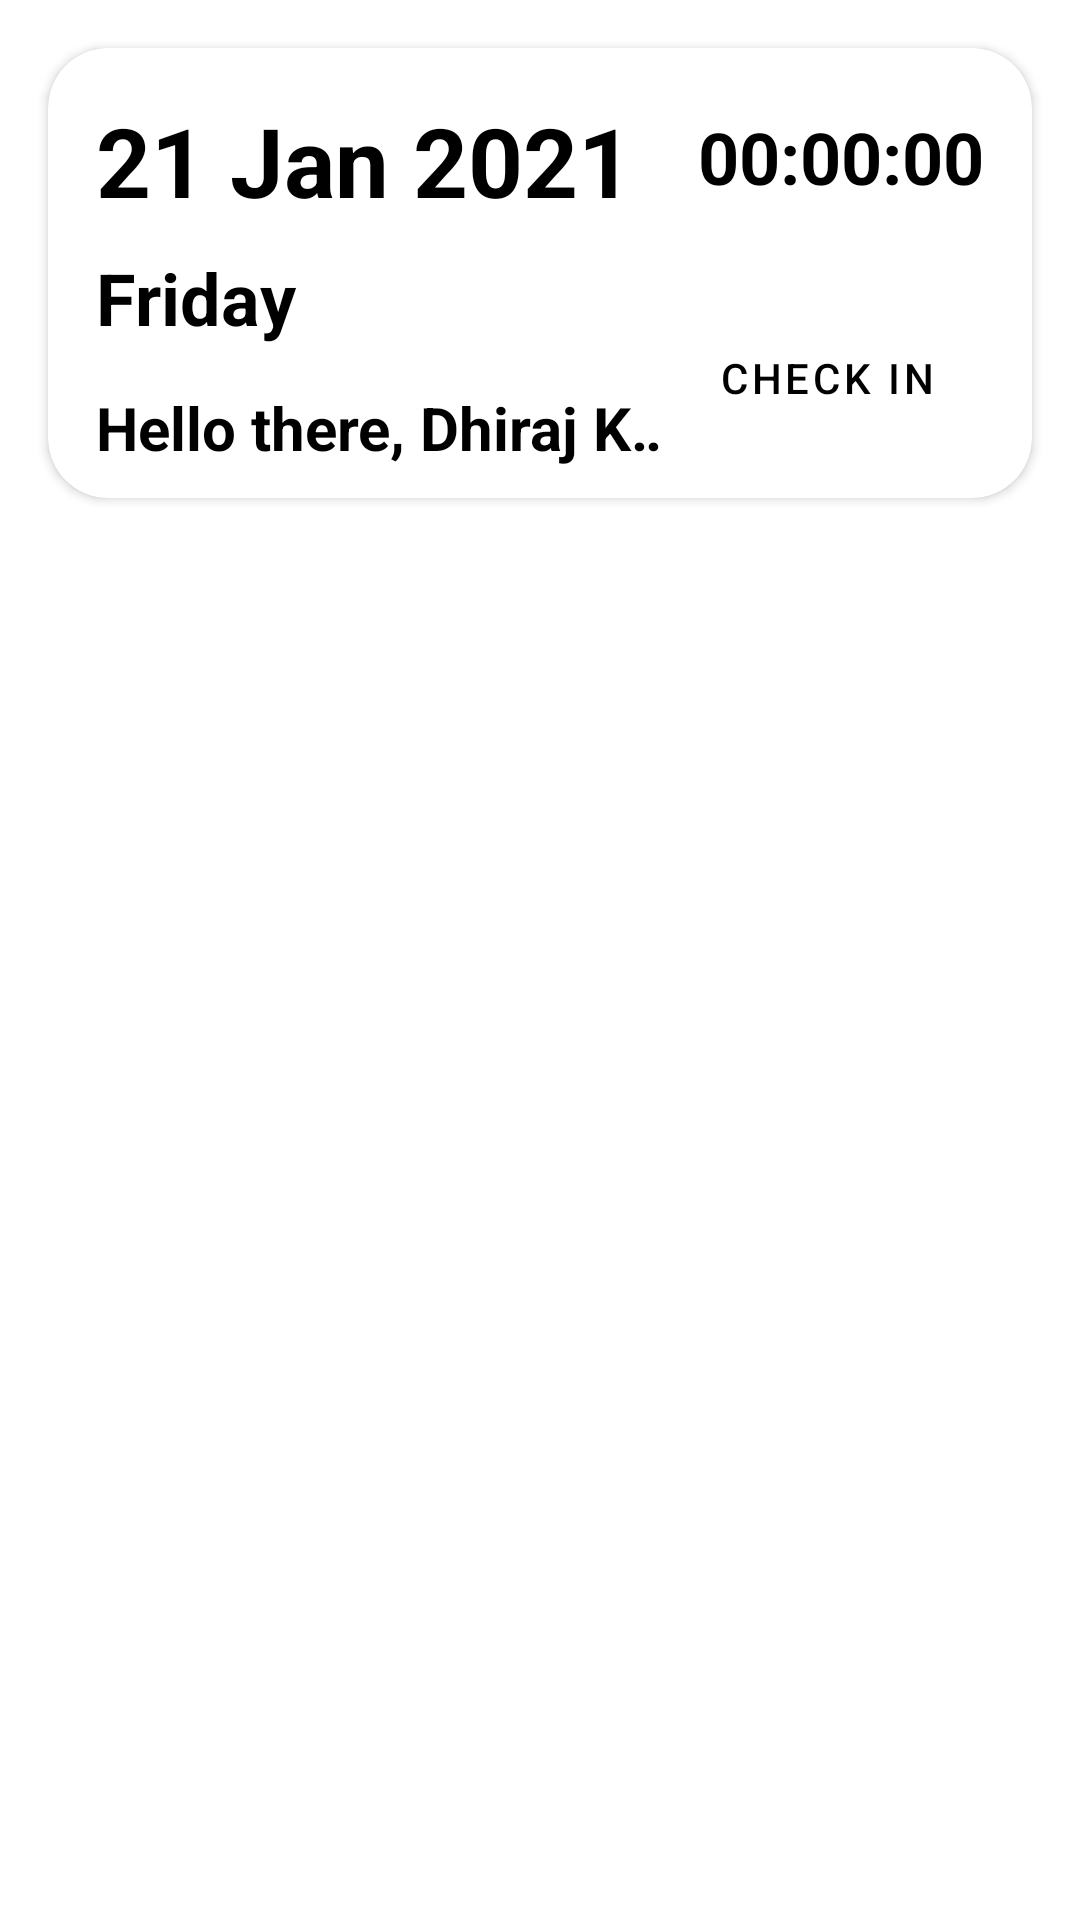

Write the Android layout XML for this screen, with the resource values it uses.
<!-- AndroidManifest.xml: application theme Theme.HostelManagementSystem -->
<!-- res/layout/fragment_student_attendance.xml -->
<?xml version="1.0" encoding="utf-8"?>
<RelativeLayout xmlns:android="http://schemas.android.com/apk/res/android"
    xmlns:app="http://schemas.android.com/apk/res-auto"
    xmlns:tools="http://schemas.android.com/tools"
    android:layout_width="match_parent"
    android:layout_height="match_parent"
    android:background="@drawable/primary_background"
    tools:context=".student.fragment.StudentAttendanceFragment">

    <androidx.cardview.widget.CardView
        android:id="@+id/today_date_layout"
        android:layout_width="match_parent"
        android:layout_height="wrap_content"
        android:layout_marginStart="16dp"
        android:layout_marginTop="16dp"
        android:layout_marginEnd="16dp"
        android:layout_marginBottom="8dp"
        app:cardCornerRadius="20dp">

        <RelativeLayout
            android:layout_width="match_parent"
            android:layout_height="150dp">

            <ProgressBar
                android:id="@+id/attendance_progress_bar"
                android:layout_width="wrap_content"
                android:layout_height="wrap_content"
                android:layout_centerInParent="true"
                android:visibility="gone" />

            <TextView
                android:id="@+id/todays_date"
                android:layout_width="wrap_content"
                android:layout_height="wrap_content"
                android:layout_marginStart="16dp"
                android:layout_marginTop="16dp"
                android:text="21 Jan 2021"
                android:textColor="@color/black"
                android:textSize="32sp"
                android:textStyle="bold" />

            <TextView
                android:id="@+id/todays_day"
                android:layout_width="wrap_content"
                android:layout_height="wrap_content"
                android:layout_below="@+id/todays_date"
                android:layout_marginStart="16dp"
                android:layout_marginTop="8dp"
                android:text="Friday"
                android:textColor="@color/black"
                android:textSize="24sp"
                android:textStyle="bold" />

            <TextView
                android:id="@+id/student_name"
                android:layout_width="match_parent"
                android:layout_height="wrap_content"
                android:layout_alignParentStart="true"
                android:layout_alignParentBottom="true"
                android:layout_marginStart="16dp"
                android:layout_marginTop="8dp"
                android:layout_toStartOf="@id/check_in_button"
                android:ellipsize="marquee"
                android:marqueeRepeatLimit="marquee_forever"
                android:paddingBottom="10dp"
                android:scrollHorizontally="true"
                android:singleLine="true"
                android:text="Hello there, Dhiraj Kumar Chauhan"
                android:textColor="@color/black"
                android:textSize="20sp"
                android:textStyle="bold" />

            <TextClock
                android:id="@+id/attendance_clock"
                android:layout_width="wrap_content"
                android:layout_height="wrap_content"
                android:layout_above="@id/check_in_button"
                android:layout_alignParentTop="true"
                android:layout_alignParentEnd="true"
                android:layout_marginTop="20dp"
                android:layout_marginEnd="16dp"
                android:layout_marginBottom="20dp"
                android:format12Hour="HH:mm:ss"
                android:textColor="@color/black"
                android:textSize="24sp"
                android:textStyle="bold" />

            <com.google.android.material.button.MaterialButton
                android:id="@+id/check_in_button"
                android:layout_width="wrap_content"
                android:layout_height="wrap_content"
                android:layout_alignParentEnd="true"
                android:layout_alignParentBottom="true"
                android:layout_marginEnd="16dp"
                android:layout_marginBottom="16dp"
                android:background="@drawable/round_background"
                android:text="CHECK IN"
                app:backgroundTint="@color/primary_color" />

        </RelativeLayout>
    </androidx.cardview.widget.CardView>


    <androidx.recyclerview.widget.RecyclerView
        android:id="@+id/attendance_recycler_view"
        android:layout_width="match_parent"
        android:layout_height="match_parent"
        android:layout_below="@id/today_date_layout"
        android:nestedScrollingEnabled="false"
        tools:listitem="@layout/student_attendance_recycler_view_item" />

    <ProgressBar
        android:id="@+id/attendance_recycler_view_progress_bar"
        android:layout_width="wrap_content"
        android:layout_height="wrap_content"
        android:layout_below="@+id/attendance_recycler_view"
        android:layout_alignParentBottom="true"
        android:layout_centerHorizontal="true" />


</RelativeLayout>
<!-- res/layout/student_attendance_recycler_view_item.xml (included above) -->
<?xml version="1.0" encoding="utf-8"?>
<androidx.cardview.widget.CardView xmlns:android="http://schemas.android.com/apk/res/android"
    xmlns:app="http://schemas.android.com/apk/res-auto"
    xmlns:tools="http://schemas.android.com/tools"
    android:layout_width="match_parent"
    android:layout_height="wrap_content"
    android:layout_marginStart="16dp"
    android:layout_marginTop="16dp"
    android:layout_marginEnd="16dp"
    android:layout_marginBottom="8dp"
    android:backgroundTint="@color/celestial"
    app:cardCornerRadius="16dp">

    <RelativeLayout
        android:layout_width="match_parent"
        android:layout_height="match_parent">

        <TextView
            android:id="@+id/attendance_date"
            android:layout_width="wrap_content"
            android:layout_height="wrap_content"
            android:layout_marginStart="10sp"
            android:layout_marginTop="16dp"
            android:layout_marginBottom="16dp"
            android:background="@drawable/round_background"
            android:backgroundTint="@color/primary_color"
            android:gravity="center"
            android:padding="10dp"
            android:textColor="@color/black"
            tools:text="13 March" />

        <TextView
            android:id="@+id/attendance_check_in"
            android:layout_width="wrap_content"
            android:layout_height="wrap_content"
            android:layout_marginTop="16dp"
            android:layout_marginBottom="16dp"
            android:layout_toEndOf="@id/attendance_date"
            android:gravity="center"
            android:padding="10dp"
            android:textColor="@color/black"
            tools:text="Check in: hh:mm" />

        <TextView
            android:id="@+id/attendance_check_out"
            android:layout_width="wrap_content"
            android:layout_height="wrap_content"
            android:layout_marginTop="16dp"
            android:layout_marginBottom="16dp"
            android:layout_toEndOf="@id/attendance_check_in"
            android:textColor="@color/black"
            android:gravity="center"
            android:padding="10dp"
            tools:text="Check out: hh:mm" />


    </RelativeLayout>
</androidx.cardview.widget.CardView>
<!-- resources referenced by this layout -->
<resources>
  <color name="black">#FF000000</color>
  <color name="celestial">#B2FFFF</color>
  <color name="primary_color">#ffe066</color>
  <!-- drawable primary_background (drawable) -->
  <?xml version="1.0" encoding="utf-8"?>
  <shape xmlns:android="http://schemas.android.com/apk/res/android"
      android:shape="rectangle">
      <gradient
          android:startColor="@color/primaryColor"
  
          android:angle="45" />
  </shape>
  <style name="Theme.HostelManagementSystem" parent="Theme.MaterialComponents.Light.DarkActionBar">
  
  <item name="colorPrimary">@color/purple_200</item>
  <item name="colorPrimaryVariant">@color/purple_700</item>
  <item name="colorOnPrimary">@color/black</item>
  
  <item name="colorSecondary">@color/teal_200</item>
  <item name="colorSecondaryVariant">@color/teal_200</item>
  <item name="colorOnSecondary">@color/black</item>
  
  <item name="android:statusBarColor" ns0:targetApi="l">?attr/colorPrimaryVariant</item>
  
  </style>
  <color name="purple_200">#FFBB86FC</color>
  <color name="purple_700">#FF3700B3</color>
  <color name="teal_200">#FF03DAC5</color>
</resources>
